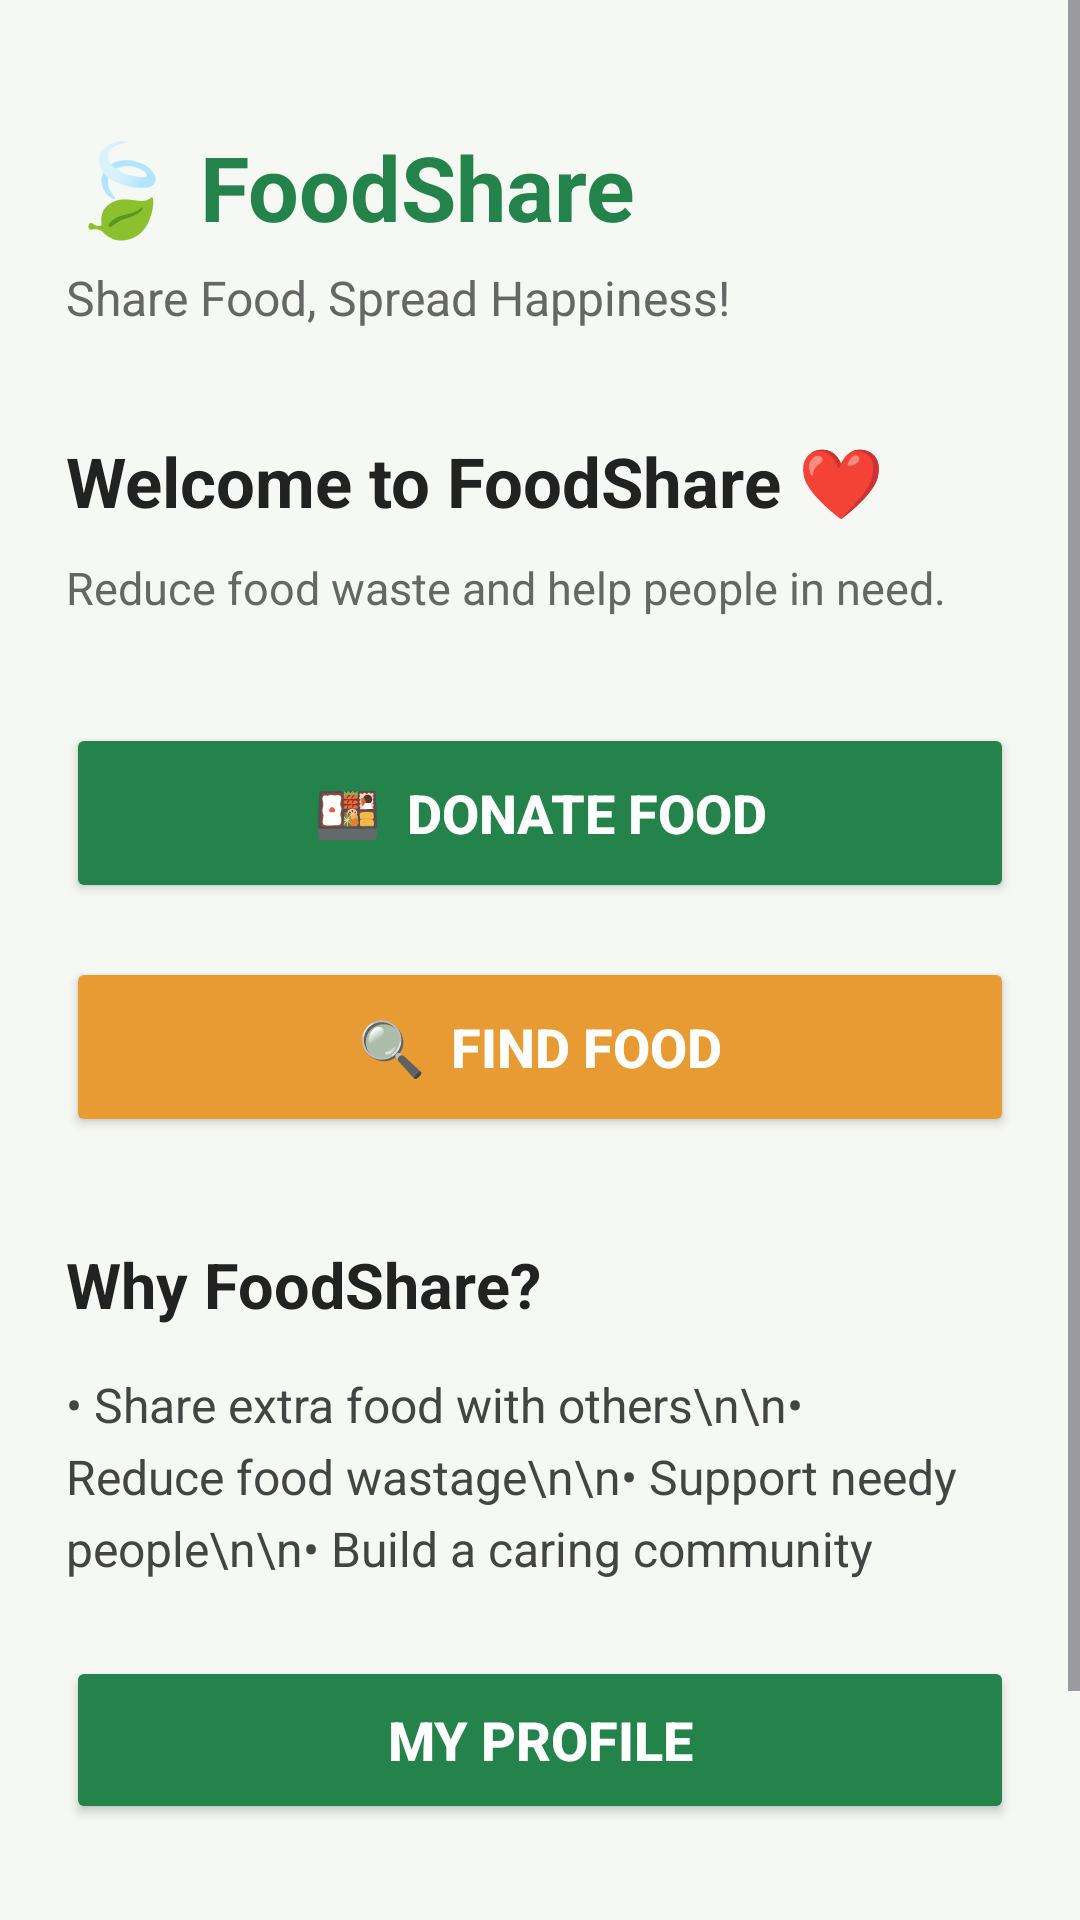

This screen was rendered from an Android layout file. Write that file and the resources it references.
<!-- AndroidManifest.xml: application theme Theme.Foodshare -->
<!-- res/layout/activity_main.xml -->
<?xml version="1.0" encoding="utf-8"?>
<ScrollView
    xmlns:android="http://schemas.android.com/apk/res/android"
    android:layout_width="match_parent"
    android:layout_height="match_parent"
    android:background="#F5F8F3"
    android:fillViewport="true">

    <LinearLayout
        android:layout_width="match_parent"
        android:layout_height="wrap_content"
        android:orientation="vertical"
        android:padding="22dp">

        

        <TextView
            android:layout_width="wrap_content"
            android:layout_height="wrap_content"
            android:text="🍃 FoodShare"
            android:textSize="30sp"
            android:textStyle="bold"
            android:textColor="#24834A"
            android:layout_marginTop="20dp"/>

        

        <TextView
            android:layout_width="wrap_content"
            android:layout_height="wrap_content"
            android:text="Share Food, Spread Happiness!"
            android:textSize="16sp"
            android:textColor="#666666"
            android:layout_marginTop="6dp"/>

        

        <TextView
            android:layout_width="match_parent"
            android:layout_height="wrap_content"
            android:text="Welcome to FoodShare ❤️"
            android:textSize="23sp"
            android:textStyle="bold"
            android:textColor="#222222"
            android:layout_marginTop="35dp"/>

        <TextView
            android:layout_width="match_parent"
            android:layout_height="wrap_content"
            android:text="Reduce food waste and help people in need."
            android:textSize="15sp"
            android:textColor="#666666"
            android:layout_marginTop="10dp"/>

        

        <Button
            android:id="@+id/btnDonate"
            android:layout_width="match_parent"
            android:layout_height="60dp"
            android:text="🍱  Donate Food"
            android:textSize="18sp"
            android:textStyle="bold"
            android:textColor="#FFFFFF"
            android:backgroundTint="#24834A"
            android:layout_marginTop="35dp"/>

        

        <Button
            android:id="@+id/btnFindFood"
            android:layout_width="match_parent"
            android:layout_height="60dp"
            android:text="🔍  Find Food"
            android:textSize="18sp"
            android:textStyle="bold"
            android:textColor="#FFFFFF"
            android:backgroundTint="#E89B32"
            android:layout_marginTop="18dp"/>

        

        <TextView
            android:layout_width="match_parent"
            android:layout_height="wrap_content"
            android:text="Why FoodShare?"
            android:textSize="21sp"
            android:textStyle="bold"
            android:textColor="#222222"
            android:layout_marginTop="35dp"/>

        <TextView
            android:layout_width="match_parent"
            android:layout_height="wrap_content"
            android:text="• Share extra food with others\n\n• Reduce food wastage\n\n• Support needy people\n\n• Build a caring community"
            android:textSize="16sp"
            android:textColor="#444444"
            android:lineSpacingExtra="5dp"
            android:layout_marginTop="15dp"/>

        
        <Button
            android:id="@+id/btnProfile"
            android:layout_width="match_parent"
            android:layout_height="56dp"
            android:text="My Profile"
            android:textSize="18sp"
            android:textStyle="bold"
            android:textColor="#FFFFFF"
            android:backgroundTint="#24834A"
            android:layout_marginTop="25dp"
            android:layout_marginBottom="15dp"/>
        
        <TextView
            android:layout_width="match_parent"
            android:layout_height="wrap_content"
            android:text="Together, let's make a difference! 🌍"
            android:textSize="16sp"
            android:textStyle="bold"
            android:textColor="#24834A"
            android:gravity="center"
            android:layout_marginTop="35dp"
            android:layout_marginBottom="25dp"/>

    </LinearLayout>

</ScrollView>
<!-- resources referenced by this layout -->
<resources>
  <style name="Theme.Foodshare" parent="Base.Theme.Foodshare" />
  <style name="Base.Theme.Foodshare" parent="Theme.Material3.DayNight.NoActionBar">
          
          
      </style>
</resources>
